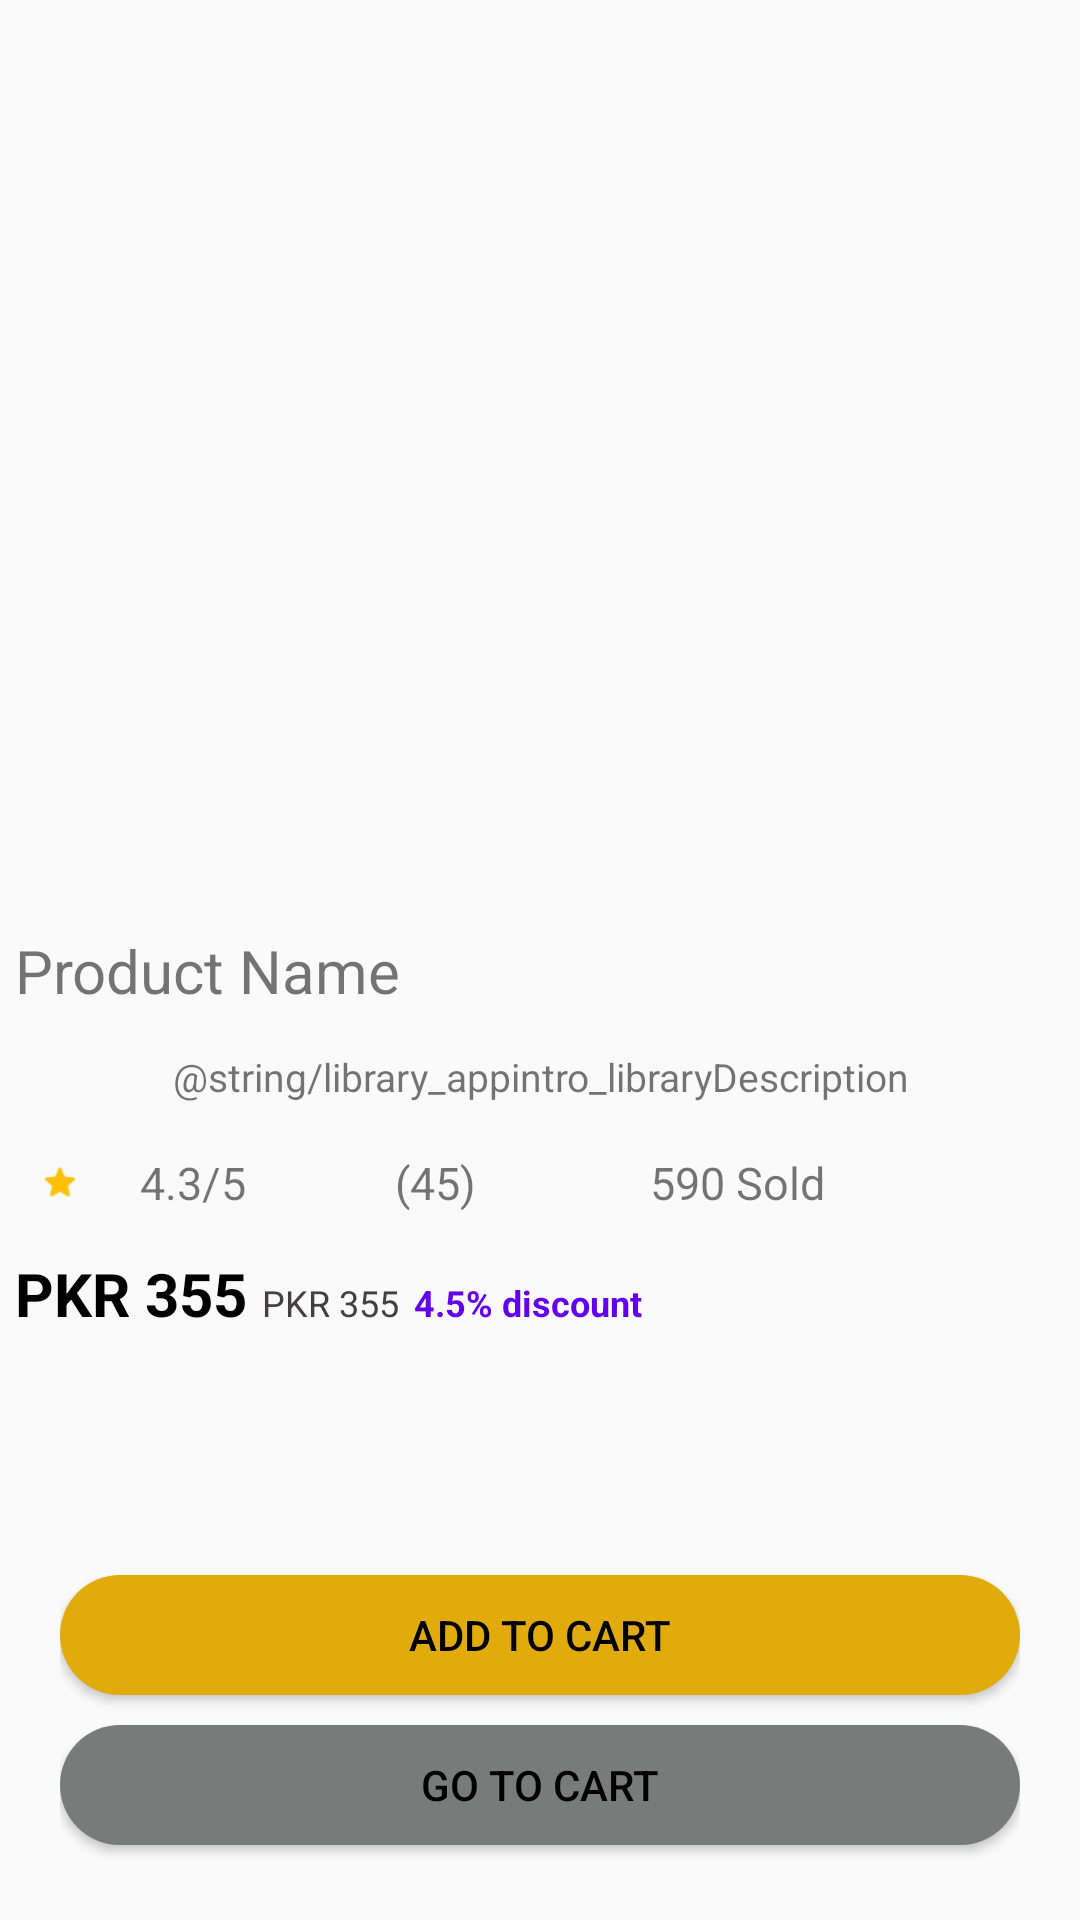

Here is an Android app screen rendered from its layout file. Give the layout XML and the strings, colors and styles it references.
<!-- AndroidManifest.xml: application theme Theme.Ecom -->
<!-- res/layout/activity_product_details.xml -->
<?xml version="1.0" encoding="utf-8"?>
<androidx.constraintlayout.widget.ConstraintLayout xmlns:android="http://schemas.android.com/apk/res/android"
    xmlns:app="http://schemas.android.com/apk/res-auto"
    xmlns:tools="http://schemas.android.com/tools"
    android:layout_width="match_parent"
    android:layout_height="match_parent"
    android:layout_margin="2sp">

    <LinearLayout
        android:id="@+id/prod_detail_price"
        android:layout_width="match_parent"
        android:layout_height="wrap_content"
        android:orientation="vertical"
        app:layout_constraintStart_toStartOf="parent"
        app:layout_constraintTop_toTopOf="parent">

        <ImageView
            android:id="@+id/prod_detail_image"
            android:layout_width="match_parent"
            android:layout_height="300sp"
            android:scaleType="fitXY"
            app:srcCompat="@drawable/dummy2" />

        <TextView
            android:id="@+id/prod_detail_title"
            android:layout_width="match_parent"
            android:layout_height="wrap_content"
            android:layout_marginLeft="5sp"
            android:layout_marginTop="10sp"
            android:layout_marginBottom="3sp"
            android:maxLines="2"
            android:text="Product Name"
            android:textSize="20sp" />

        <TextView
            android:id="@+id/prod_detail_description"
            android:layout_width="match_parent"
            android:layout_height="wrap_content"
            android:layout_marginLeft="25sp"
            android:layout_marginTop="10sp"
            android:layout_marginRight="25sp"
            android:layout_marginBottom="3sp"
            android:gravity="center"
            android:text="@string/library_appintro_libraryDescription"
            android:textSize="13sp" />

        <LinearLayout
            android:layout_width="match_parent"
            android:layout_height="wrap_content"
            android:layout_marginLeft="10sp"
            android:layout_marginTop="10sp"
            android:layout_marginRight="10sp"
            android:orientation="horizontal">

            <ImageView
                android:id="@+id/productRatingIcon"
                android:layout_width="0dp"
                android:layout_height="10sp"
                android:layout_gravity="center"
                android:layout_marginLeft="5sp"
                android:layout_marginTop="3sp"
                android:layout_marginBottom="3sp"
                android:layout_weight="0.1"
                android:scaleType="fitStart"
                android:src="@drawable/rating"
                android:textFontWeight="1000"
                android:textStyle="bold"
                tools:targetApi="p" />

            <TextView
                android:id="@+id/prod_detail_rating"
                android:layout_width="0dp"
                android:layout_height="21dp"
                android:layout_marginLeft="5sp"
                android:layout_marginTop="3sp"
                android:layout_marginBottom="3sp"
                android:layout_weight="0.3"
                android:gravity="center_vertical"
                android:maxLines="2"
                android:text="4.3/5"
                android:textSize="15sp" />

            <TextView
                android:id="@+id/prod_detail_reviews"
                android:layout_width="0dp"
                android:layout_height="21dp"
                android:layout_marginLeft="5sp"
                android:layout_marginTop="3sp"
                android:layout_marginBottom="3sp"
                android:layout_weight="0.3"
                android:gravity="center_vertical"
                android:text="(45)"
                android:textSize="15sp" />

            <TextView
                android:id="@+id/prod_detail_sold"
                android:layout_width="0dp"
                android:layout_height="21dp"
                android:layout_marginLeft="5sp"
                android:layout_marginTop="3sp"
                android:layout_marginBottom="3sp"
                android:layout_weight="0.5"
                android:gravity="center_vertical"
                android:maxLines="2"
                android:text="590 Sold"
                android:textSize="15sp" />

        </LinearLayout>

      <LinearLayout
          android:layout_width="match_parent"
          android:layout_height="wrap_content">
          <TextView
              android:id="@+id/productPrice"
              android:layout_width="wrap_content"
              android:layout_height="wrap_content"
              android:layout_marginLeft="5sp"
              android:layout_marginTop="10sp"
              android:text="PKR 355"
              android:textColor="@color/black"
              android:textSize="20sp"
              android:textStyle="bold" />
          <TextView
              android:id="@+id/prodDetailOriginalPrice"
              android:layout_width="wrap_content"
              android:layout_height="wrap_content"
              android:layout_marginLeft="5sp"
              android:layout_marginTop="10sp"
              android:text="PKR 355"
              android:textColor="#424040"
              android:textSize="12sp"
              />

          <TextView
              android:id="@+id/prodDetailDiscount"
              android:layout_width="wrap_content"
              android:layout_height="wrap_content"
              android:layout_marginLeft="5sp"
              android:layout_marginTop="10sp"
              android:text="4.5% discount"
              android:textColor="@color/colorPrimary"
              android:textSize="12sp"
              android:textStyle="bold" />
      </LinearLayout>

    </LinearLayout>

    <RelativeLayout
        android:layout_width="match_parent"
        android:layout_height="100sp"
        android:gravity="center"
        app:layout_constraintBottom_toTopOf="@+id/linearLayout"
        >
        <com.airbnb.lottie.LottieAnimationView
            android:id="@+id/prodCartAdded"
            android:layout_width="70sp"
            android:padding="0sp"
            android:gravity="center"
            android:scaleType="fitXY"
            app:lottie_autoPlay="true"
            app:lottie_loop="true"
            android:layout_height="70sp"
            android:visibility="gone"
            app:lottie_rawRes="@raw/added2" />
    </RelativeLayout>

    <LinearLayout
        android:id="@+id/linearLayout"
        android:layout_width="match_parent"
        android:layout_height="wrap_content"
        android:layout_margin="20sp"
        android:layout_marginBottom="15sp"
        android:orientation="vertical"
        app:layout_constraintBottom_toBottomOf="parent"
        tools:layout_editor_absoluteX="20dp">

        <Button
            android:id="@+id/addToCartBtn"
            android:layout_width="match_parent"
            android:layout_height="40sp"
            android:layout_marginBottom="10sp"
            android:background="@drawable/rounded_btn"
            android:text="Add To Cart"

            android:textColor="@color/black" />

        <Button
            android:id="@+id/checkoutBtn"
            android:layout_width="match_parent"
            android:layout_height="40sp"
            android:layout_marginBottom="5sp"
            android:background="@drawable/rounded_btn"
            android:backgroundTint="#797A7A"
            android:text="Go to Cart"
            android:textColor="@color/black" />

    </LinearLayout>



</androidx.constraintlayout.widget.ConstraintLayout>
<!-- resources referenced by this layout -->
<resources>
  <color name="black">#FF000000</color>
  <!-- drawable rating: png bitmap (drawable, 951 bytes) -->
  <!-- drawable rounded_btn (drawable) -->
  <?xml version="1.0" encoding="utf-8"?>
  <ripple xmlns:android="http://schemas.android.com/apk/res/android"
      android:color="#A38428">
  
      <item android:id="@android:id/mask">
          <shape android:shape="rectangle">
              <solid android:color="#A3852E" />
              <corners android:radius="50sp" />
          </shape>
      </item>
  
      <item android:id="@android:id/background">
          <shape android:shape="rectangle">
              <solid android:color="#E1AB0B" />
              <corners android:radius="50sp" />
          </shape>
      </item>
  
  </ripple>
  <style name="Theme.Ecom" parent="Theme.AppCompat.Light.DarkActionBar">
          
          <item name="colorPrimary">#FF9800</item>
          <item name="titleTextColor">@color/black</item>
          <item name="colorPrimaryVariant">#553301</item>
          <item name="colorOnPrimary">@color/teal_700</item>
          
          <item name="colorSecondary">@color/teal_200</item>
          <item name="colorSecondaryVariant">@color/teal_700</item>
          <item name="colorOnSecondary">@color/black</item>
          
          <item name="android:statusBarColor">?attr/colorPrimaryVariant</item>
          
      </style>
  <color name="teal_700">#FF018786</color>
  <color name="teal_200">#FF03DAC5</color>
  <!-- not gathered from this repository: default colours our renderer supplied (Android Studio template values) -->
  <color name="colorPrimary">#FF6200EE</color>
</resources>
